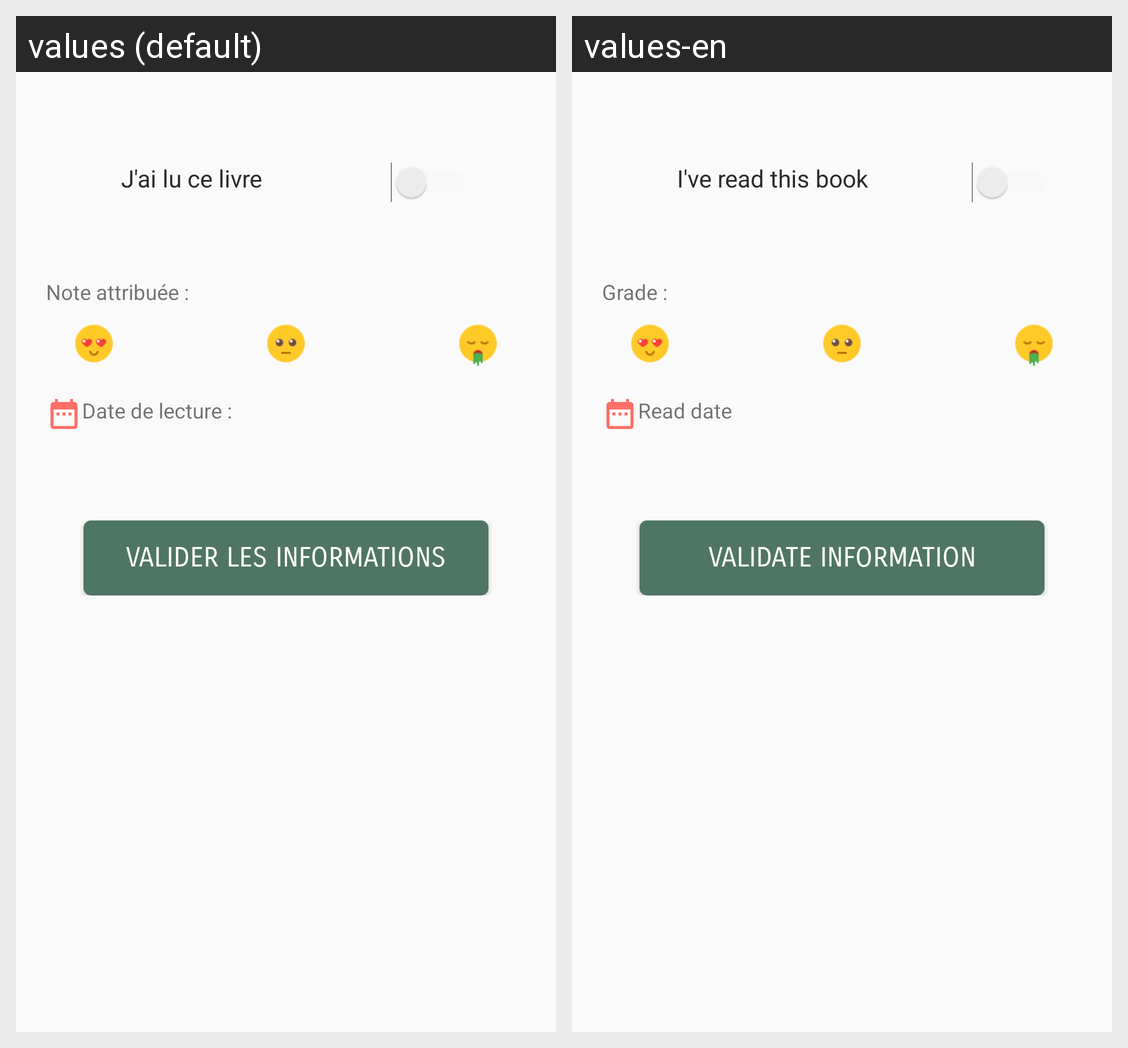

This grid shows one Android layout under two languages. Give, for every string resource on the screen, its name, the default text and each shown locale's text.
Android screen res/layout/fragment_add_book_notes.xml rendered under 2 locales, left to right: values (default), values-en. Device: Nexus 5 (rendered at 1080×1920; each locale shown at half size, 540×960, under a caption strip naming it); theme AppTheme.
Strings drawn on this screen, with the default value and each locale's value (text and hints the layout hard-codes, and strings that could not be matched under every locale, appear in the picture but are not listed):

i_ve_read_it
  values: J'ai lu ce livre
  values-en: I've read this book

grade_given
  values: Note attribuée :
  values-en: Grade : 

reading_date
  values: Date de lecture :
  values-en: Read date

valid_info
  values: Valider les informations
  values-en: Validate information
